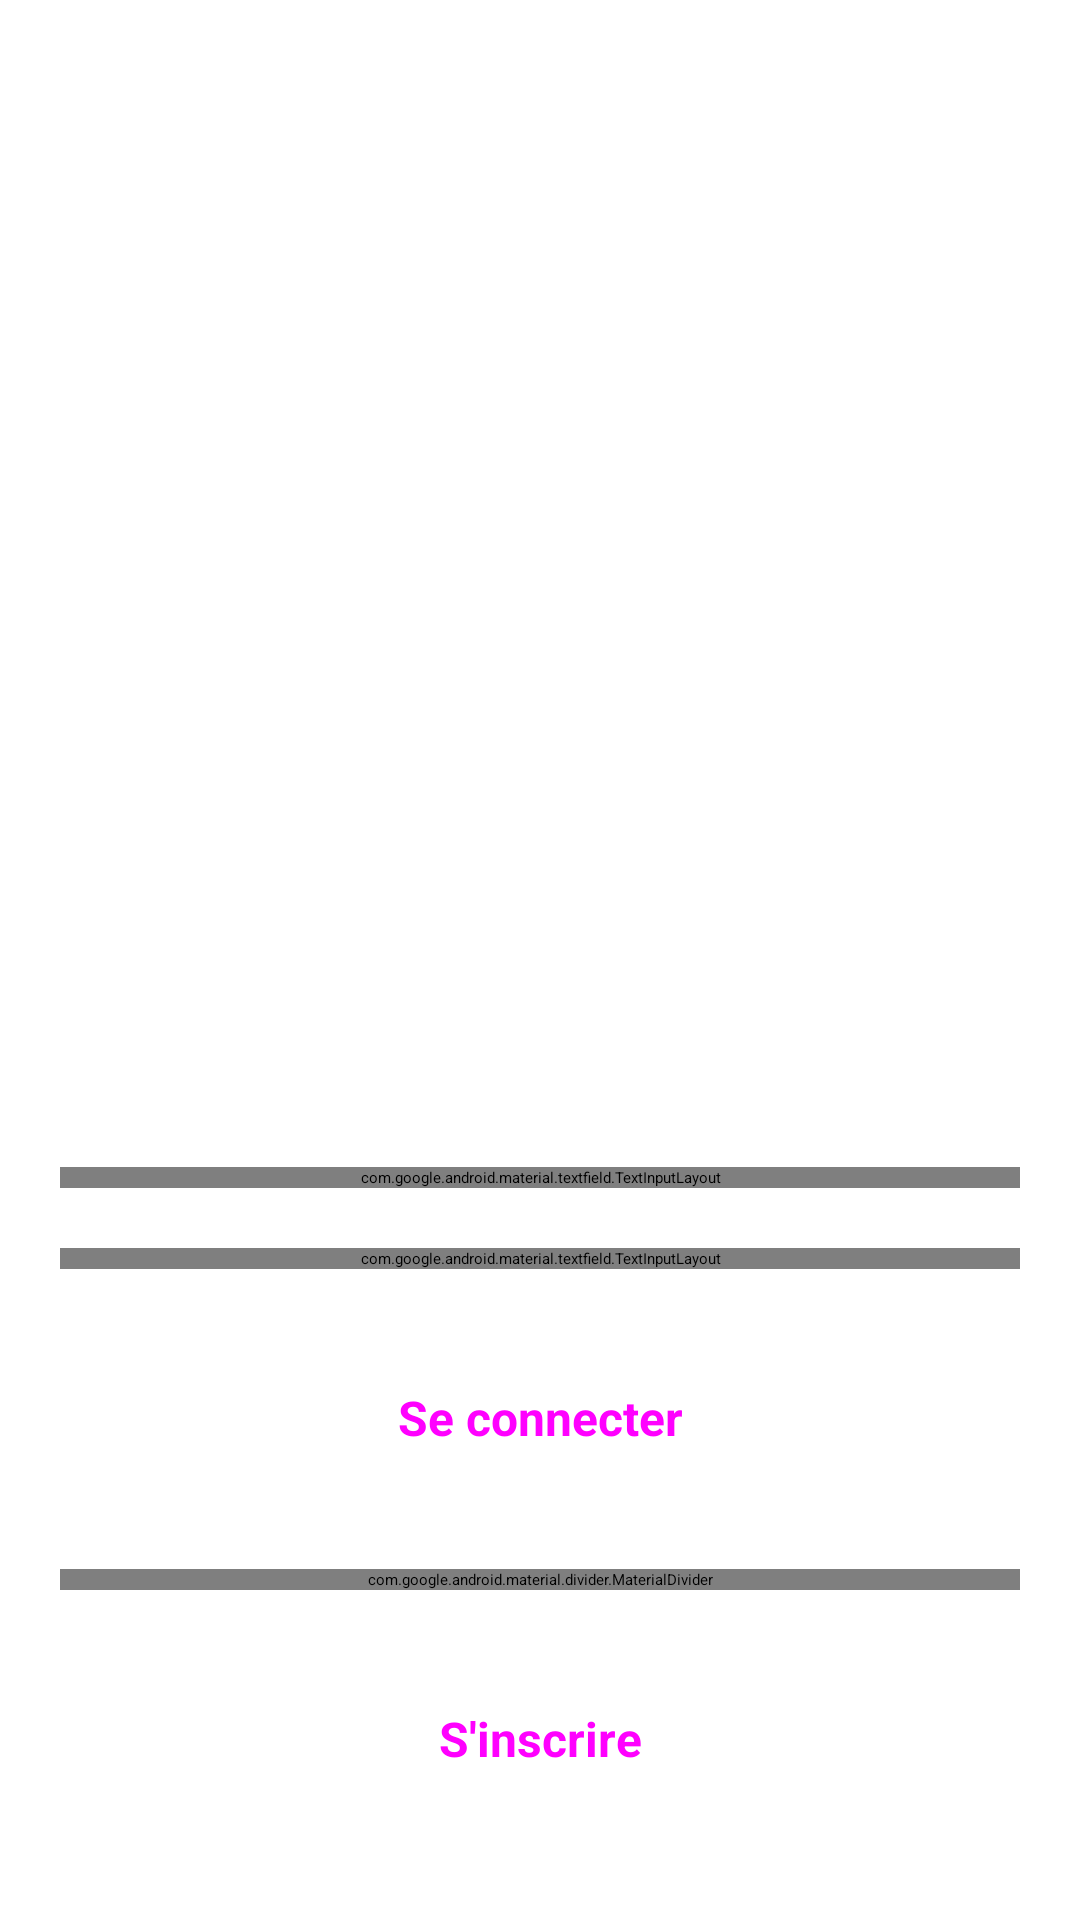

Here is an Android app screen rendered from its layout file. Give the layout XML and the strings, colors and styles it references.
<!-- AndroidManifest.xml: application theme Theme.Discover -->
<!-- res/layout/activity_login.xml -->
<?xml version="1.0" encoding="utf-8"?>
<androidx.constraintlayout.widget.ConstraintLayout xmlns:android="http://schemas.android.com/apk/res/android"
    xmlns:app="http://schemas.android.com/apk/res-auto"
    xmlns:tools="http://schemas.android.com/tools"
    android:layout_width="match_parent"
    android:layout_height="match_parent"
    android:padding="20dp"
    tools:context=".controller.activity.LoginActivity">

    <TextView
        android:layout_width="wrap_content"
        android:layout_height="wrap_content"
        android:layout_marginBottom="30dp"
        android:text="@string/login_title"
        android:textAppearance="@style/TextAppearance.AppCompat.Display1"
        android:textStyle="bold"
        app:layout_constraintBottom_toTopOf="@+id/log_layout_email"
        app:layout_constraintStart_toStartOf="parent" />

    <com.google.android.material.textfield.TextInputLayout
        android:id="@+id/log_layout_email"
        android:layout_width="match_parent"
        android:layout_height="wrap_content"
        android:layout_marginBottom="20dp"
        android:hint="@string/email"
        app:layout_constraintBottom_toTopOf="@+id/log_layout_password"
        app:layout_constraintEnd_toEndOf="parent"
        app:layout_constraintStart_toStartOf="parent">

        <com.google.android.material.textfield.TextInputEditText
            android:id="@+id/log_textfield_email"
            android:layout_width="match_parent"
            android:layout_height="wrap_content"
            android:inputType="textEmailAddress"/>

    </com.google.android.material.textfield.TextInputLayout>

    <com.google.android.material.textfield.TextInputLayout
        android:id="@+id/log_layout_password"
        android:layout_width="match_parent"
        android:layout_height="wrap_content"
        android:layout_marginBottom="20dp"
        android:hint="@string/password"
        app:endIconMode="password_toggle"
        app:layout_constraintBottom_toTopOf="@+id/log_login_button"
        app:layout_constraintEnd_toEndOf="parent"
        app:layout_constraintStart_toStartOf="parent">

        <com.google.android.material.textfield.TextInputEditText
            android:id="@+id/log_textfield_password"
            android:layout_width="match_parent"
            android:layout_height="wrap_content"
            android:inputType="textPassword" />


    </com.google.android.material.textfield.TextInputLayout>

    <Button
        android:id="@+id/log_login_button"
        style="@style/Widget.Material3.Button"
        android:layout_width="match_parent"
        android:layout_height="wrap_content"
        android:layout_marginBottom="20dp"
        android:height="60dp"
        android:elegantTextHeight="true"
        android:freezesText="false"
        android:text="@string/login"
        android:textAppearance="?attr/textAppearanceLabelLarge"
        android:textSize="16sp"
        android:textStyle="bold"
        app:cornerRadius="6dp"
        app:layout_constraintBottom_toTopOf="@id/divider"
        app:layout_constraintEnd_toEndOf="parent"
        app:layout_constraintStart_toStartOf="parent" />

    <com.google.android.material.divider.MaterialDivider
        android:id="@+id/divider"
        android:layout_width="match_parent"
        android:layout_height="wrap_content"
        app:layout_constraintBottom_toTopOf="@+id/log_register_button"
        app:layout_constraintEnd_toEndOf="parent"
        app:layout_constraintStart_toStartOf="parent"
        android:layout_marginBottom="20dp" />

    <Button
        android:id="@+id/log_register_button"
        style="@style/Widget.Material3.Button.ElevatedButton"
        android:layout_width="match_parent"
        android:layout_height="wrap_content"
        android:layout_marginBottom="10dp"
        android:height="60dp"
        android:elegantTextHeight="true"
        android:text="@string/register"
        android:textAppearance="?attr/textAppearanceLabelLarge"
        android:textSize="16sp"
        android:textStyle="bold"
        app:cornerRadius="6dp"
        app:layout_constraintBottom_toBottomOf="parent"
        app:layout_constraintEnd_toEndOf="parent"
        app:layout_constraintStart_toStartOf="parent" />

</androidx.constraintlayout.widget.ConstraintLayout>
<!-- resources referenced by this layout -->
<resources>
  <string name="email">Email</string>
  <string name="login">Se connecter</string>
  <string name="login_title">Connexion</string>
  <string name="password">Mot de passe</string>
  <string name="register">S\'inscrire</string>
  <style name="Theme.Discover" parent="Base.Theme.Discover">
          
          <item name="android:navigationBarColor">@android:color/transparent</item>
          <item name="android:statusBarColor">@android:color/transparent</item>
          <item name="android:windowLightStatusBar">?attr/isLightTheme</item>
      </style>
</resources>
